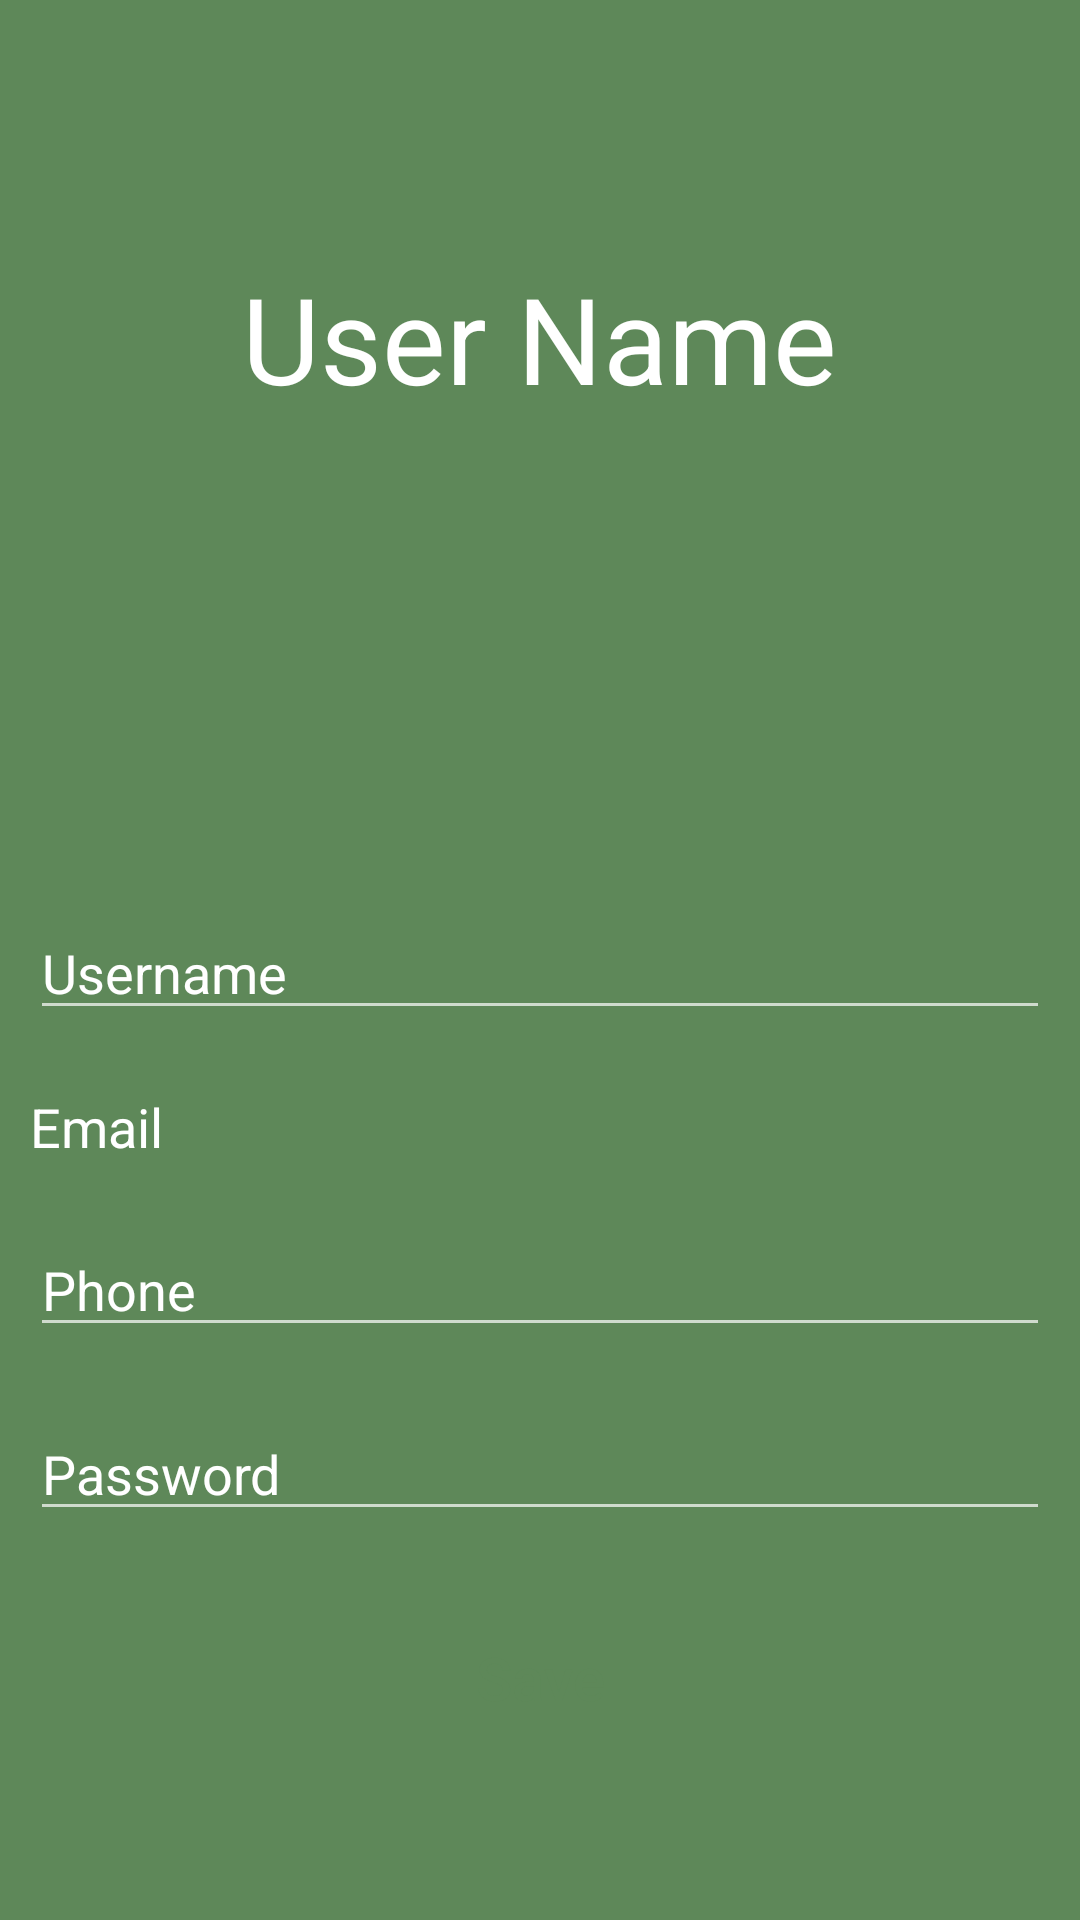

Android layout source for this screen:
<!-- AndroidManifest.xml: application theme Theme.AgriclutureAssistant -->
<!-- res/layout/activity_edit_data.xml -->
<?xml version="1.0" encoding="utf-8"?>
<LinearLayout xmlns:android="http://schemas.android.com/apk/res/android"
    xmlns:app="http://schemas.android.com/apk/res-auto"
    xmlns:tools="http://schemas.android.com/tools"
    android:layout_width="match_parent"
    android:layout_height="match_parent"
    android:weightSum="3"
    android:orientation="vertical"
    android:background="@color/main_background"
    tools:context=".ui.features_activities.EditData">

    <LinearLayout
        android:layout_width="match_parent"
        android:layout_height="0dp"
        android:layout_weight="2"
        android:gravity="center_horizontal"
        android:orientation="horizontal">

        <TextView
            android:id="@+id/nameTV"
            android:layout_width="wrap_content"
            android:layout_height="wrap_content"
            android:text="User Name"
            android:layout_gravity="center"
            android:textSize="40sp"
            android:textColor="@color/white"
            android:layout_marginTop="40dp"
            android:layout_marginBottom="40dp"/>
    </LinearLayout>

    <LinearLayout
        android:layout_width="match_parent"
        android:layout_height="wrap_content"
        android:layout_weight="1"
        android:gravity="center_vertical"
        android:orientation="vertical">


        <EditText
            android:id="@+id/edt_username"
            android:layout_width="match_parent"
            android:layout_height="wrap_content"
            android:layout_marginTop="20dp"
            android:layout_marginStart="10dp"
            android:layout_marginEnd="10dp"
            android:text="Username"/>


        <TextView
            android:id="@+id/edt_email"
            android:layout_width="match_parent"
            android:layout_height="wrap_content"
            android:layout_marginTop="20dp"
            android:layout_marginStart="10dp"
            android:layout_marginEnd="10dp"
            android:textSize="18sp"
            android:textColor="@color/white"
            android:text="Email"/>



        <EditText
            android:id="@+id/edt_phone"
            android:layout_width="match_parent"
            android:layout_height="wrap_content"
            android:layout_marginTop="20dp"
            android:layout_marginStart="10dp"
            android:layout_marginEnd="10dp"
            android:text="Phone"/>


        <EditText
            android:id="@+id/edt_pass"
            android:layout_width="match_parent"
            android:layout_height="wrap_content"
            android:layout_marginTop="20dp"
            android:layout_marginStart="10dp"
            android:layout_marginEnd="10dp"
            android:text="Password"/>


        <Button
            android:id="@+id/save_data_btn"
            android:layout_width="match_parent"
            android:layout_height="wrap_content"
            android:text="Save"
            android:inputType="text"
            tools:ignore="TextViewEdits"
            android:background="@drawable/btn_settings_back"
            android:textColor="@color/profile"
            android:textSize="20sp"
            android:layout_marginTop="25dp"
            android:layout_marginStart="20dp"
            android:layout_marginEnd="20dp"/>
    </LinearLayout>

</LinearLayout>
<!-- resources referenced by this layout -->
<resources>
  <color name="main_background">#5E8859</color>
  <color name="profile">#5E8859</color>
  <color name="white">#FFFFFFFF</color>
  <style name="Theme.AgriclutureAssistant" parent="Theme.AppCompat.NoActionBar">
          
          <item name="colorPrimary">@color/purple_500</item>
          <item name="colorPrimaryVariant">@color/haventaccount</item>
          <item name="colorOnPrimary">@color/white</item>
          
          <item name="colorSecondary">@color/teal_200</item>
          <item name="colorSecondaryVariant">@color/teal_700</item>
          <item name="colorOnSecondary">@color/black</item>
          
          <item name="android:statusBarColor">?attr/colorPrimaryVariant</item>
          
      </style>
  <color name="purple_500">#FF6200EE</color>
  <color name="haventaccount">#AAABAB</color>
  <color name="teal_200">#FF03DAC5</color>
  <color name="teal_700">#FF018786</color>
  <color name="black">#FF000000</color>
</resources>
